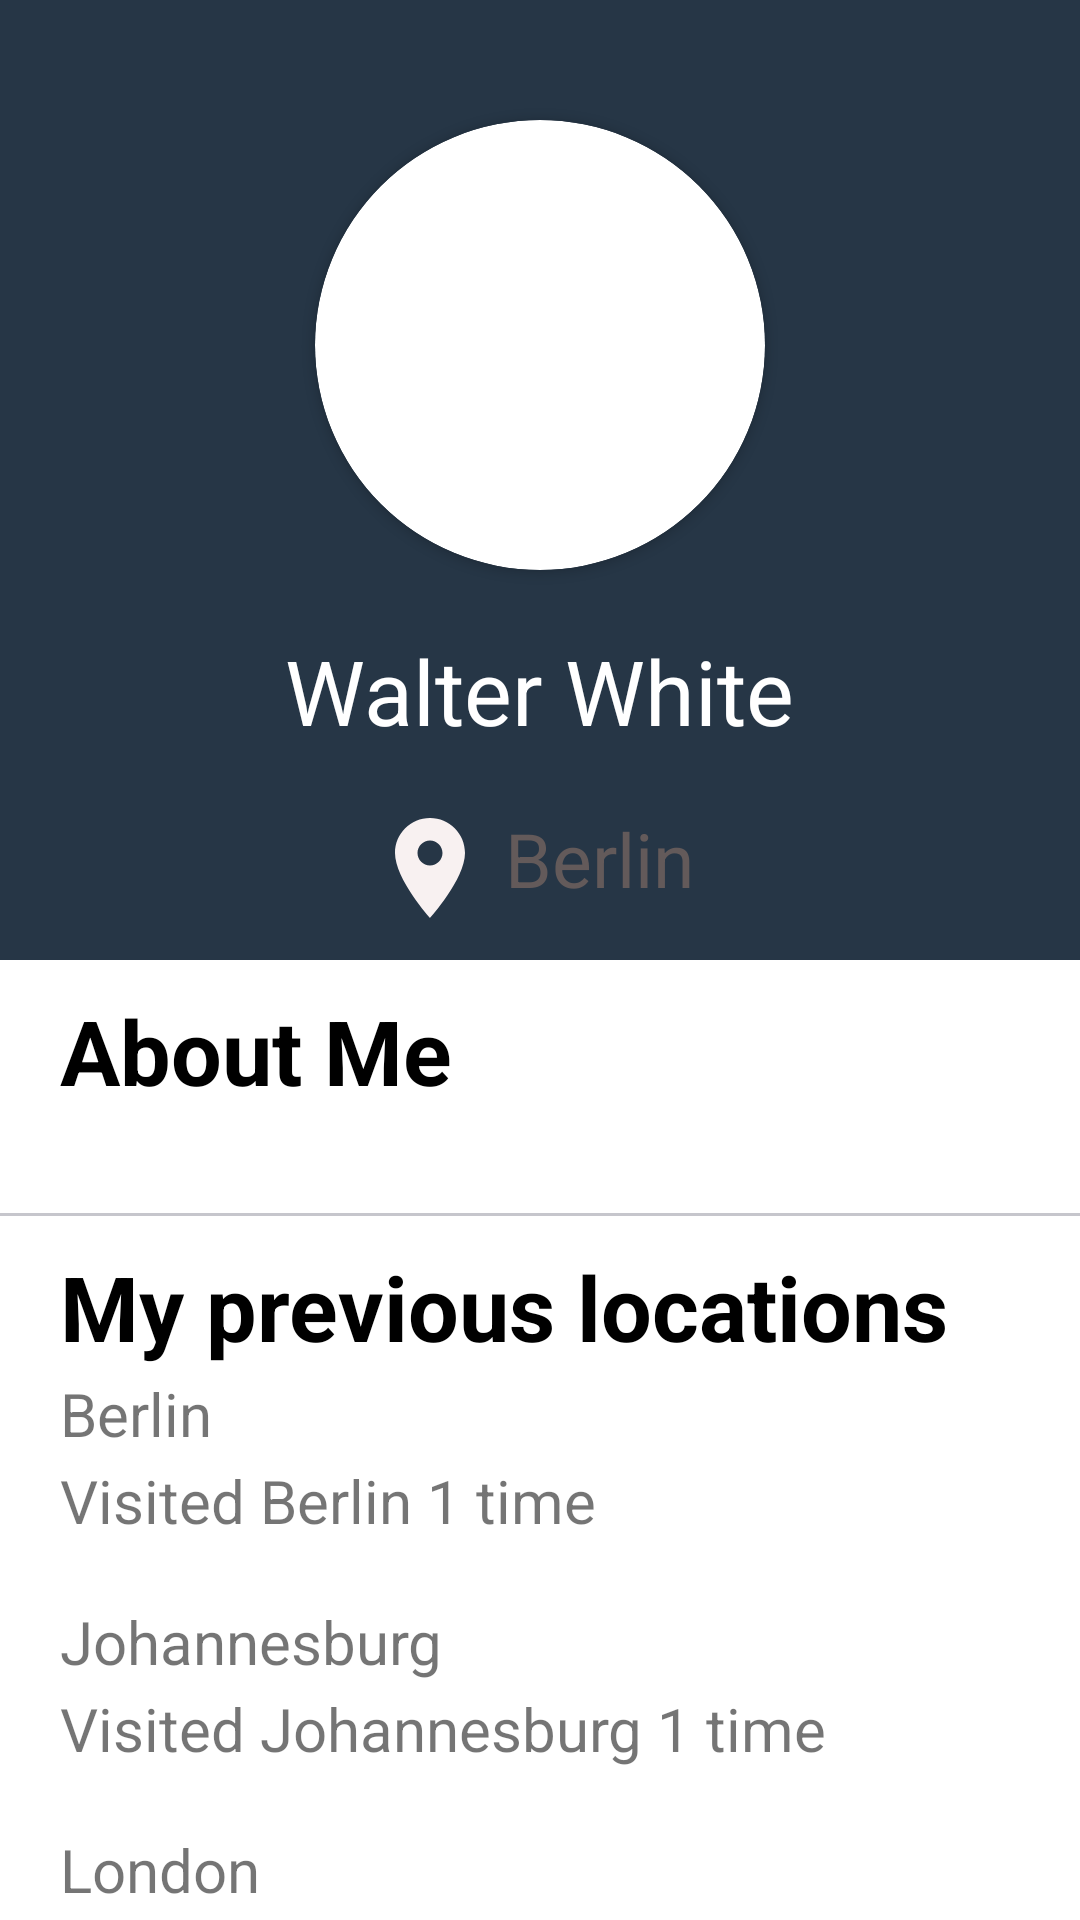

Layout XML and referenced resources for this Android screen:
<!-- AndroidManifest.xml: application theme Theme.AndroidTrainingProject -->
<!-- res/layout/activity_dash_board.xml -->
<?xml version="1.0" encoding="utf-8"?>
<androidx.constraintlayout.widget.ConstraintLayout xmlns:android="http://schemas.android.com/apk/res/android"
    xmlns:app="http://schemas.android.com/apk/res-auto"
    android:id="@+id/cons"
    android:orientation="vertical"
    xmlns:tools="http://schemas.android.com/tools"
    android:layout_width="match_parent"
    android:layout_height="match_parent"
    tools:context=".DashBoard">




    <LinearLayout
        android:layout_width="match_parent"
        android:id="@+id/l1"
        android:layout_height="320dp"
        android:background="#263646"
        android:orientation="vertical"
        app:layout_constraintBottom_toBottomOf="parent"
        app:layout_constraintEnd_toEndOf="parent"
        app:layout_constraintHorizontal_bias="0.0"
        app:layout_constraintStart_toStartOf="parent"
        app:layout_constraintTop_toTopOf="parent"
        app:layout_constraintVertical_bias="0.0"
        tools:ignore="MissingConstraints">


        <androidx.cardview.widget.CardView
            android:layout_width="wrap_content"
            android:layout_height="wrap_content"
            app:cardCornerRadius="80dp"
            android:layout_gravity="center_horizontal"
            android:layout_marginTop="40dp">

            <ImageView
                android:layout_width="150dp"
                android:id="@+id/profile_pic"
                android:layout_height="150dp"
                />
        </androidx.cardview.widget.CardView>



        <LinearLayout
            android:layout_width="wrap_content"
            android:orientation="vertical"
            android:layout_gravity="center_horizontal"
            android:layout_height="wrap_content"
            android:layout_marginTop="20dp"

            >
            <TextView
                android:layout_width="wrap_content"
                android:layout_height="wrap_content"
                android:layout_gravity="center_horizontal"
                android:text="Walter White"
                android:textColor="@color/white"
                android:textSize="30dp"
                android:paddingLeft="5dp"
                android:paddingRight="5dp"
                />
            <TextView
                android:layout_width="wrap_content"
                android:id="@+id/email"
                android:layout_height="wrap_content"
                android:paddingLeft="15dp"

                android:textColor="@color/white"
                />

        </LinearLayout>

        <LinearLayout
            android:layout_width="wrap_content"
            android:orientation="horizontal"
            android:layout_gravity="center_horizontal"
            android:layout_height="wrap_content"

            >

            <ImageView
                android:layout_width="40dp"
                android:layout_height="40dp"
                android:src="@drawable/baseline_location_on_24"
                android:layout_marginTop="0dp"
                />
            <TextView
                android:layout_width="wrap_content"
                android:layout_height="wrap_content"
                android:layout_gravity="center_horizontal"
                android:text="Berlin"
                android:textColor="#635A5A"
                android:textSize="25dp"
                android:paddingLeft="5dp"
                android:paddingRight="5dp"

                />
        </LinearLayout>


    </LinearLayout>


    <LinearLayout
        android:layout_width="0dp"
        android:layout_height="0dp"
        android:gravity="left"
        android:orientation="vertical"
        app:layout_constraintBottom_toBottomOf="parent"
        app:layout_constraintHorizontal_bias="0.0"
        app:layout_constraintLeft_toLeftOf="parent"
        app:layout_constraintRight_toRightOf="parent"
        app:layout_constraintTop_toBottomOf="@id/l1"
        app:layout_constraintVertical_bias="0.0">


        <TextView
            android:layout_width="wrap_content"
            android:layout_height="wrap_content"
            android:layout_marginLeft="20dp"
            android:id="@+id/aboutHeading"
            android:layout_marginTop="10dp"
            android:text="About Me"
            android:textColor="@color/black"
            android:textSize="30dp"
            android:textStyle="bold" />

        <TextView
            android:layout_width="match_parent"
            android:id="@+id/about"
            android:layout_height="wrap_content"
            android:layout_marginLeft="20dp"
            android:layout_marginTop="2dp"

            android:textSize="20sp" />


        <View
            android:layout_width="match_parent"
            android:layout_height="1dp"
            android:background="#4835384A"
            android:layout_marginTop="5dp"

            />

        <TextView
            android:layout_width="wrap_content"
            android:layout_height="wrap_content"
            android:layout_marginLeft="20dp"
            android:layout_marginTop="10dp"
            android:text="My previous locations"
            android:textColor="@color/black"
            android:textSize="30dp"
            android:textStyle="bold" />

        <LinearLayout
            android:layout_width="wrap_content"
            android:layout_height="wrap_content"
            android:orientation="vertical"
            >


            <TextView
                android:layout_width="wrap_content"
                android:layout_height="wrap_content"
                android:layout_marginLeft="20dp"
                android:layout_marginTop="2dp"
                android:text="Berlin"
                android:textSize="20sp" />


            <TextView
                android:layout_width="wrap_content"
                android:layout_height="wrap_content"
                android:layout_marginLeft="20dp"
                android:layout_marginTop="2dp"
                android:text="Visited Berlin 1 time"
                android:textSize="20sp" />





            <TextView
                android:layout_width="wrap_content"
                android:layout_height="wrap_content"
                android:layout_marginLeft="20dp"
                android:layout_marginTop="20dp"
                android:text="Johannesburg"
                android:textSize="20sp" />



            <TextView
                android:layout_width="wrap_content"
                android:layout_height="wrap_content"
                android:layout_marginLeft="20dp"
                android:layout_marginTop="2dp"
                android:text="Visited Johannesburg 1 time"
                android:textSize="20sp" />


            <TextView
                android:layout_width="wrap_content"
                android:layout_height="wrap_content"
                android:layout_marginLeft="20dp"
                android:layout_marginTop="20dp"
                android:text="London"
                android:textSize="20sp" />


            <TextView
                android:layout_width="wrap_content"
                android:layout_height="wrap_content"
                android:layout_marginLeft="20dp"
                android:layout_marginTop="2dp"
                android:text="Visited London 1 time"
                android:textSize="20sp" />


            <View
                android:layout_width="match_parent"
                android:layout_height="1dp"
                android:background="#4835384A"
                android:layout_marginTop="10dp"
                />


            <TextView
                android:layout_width="wrap_content"
                android:layout_height="wrap_content"
                android:layout_marginLeft="20dp"
                android:layout_marginTop="20dp"
                android:text="Options"
                android:textStyle="bold"
                android:textColor="@color/black"
                android:textSize="20sp" />


        </LinearLayout>

    </LinearLayout>

</androidx.constraintlayout.widget.ConstraintLayout>
<!-- resources referenced by this layout -->
<resources>
  <color name="black">#FF000000</color>
  <color name="white">#FFFFFFFF</color>
  <!-- drawable baseline_location_on_24 (drawable) -->
  <vector android:height="24dp" android:tint="#F8F1F1"
      android:viewportHeight="24" android:viewportWidth="24"
      android:width="24dp" xmlns:android="http://schemas.android.com/apk/res/android">
      <path android:fillColor="@android:color/white" android:pathData="M12,2C8.13,2 5,5.13 5,9c0,5.25 7,13 7,13s7,-7.75 7,-13c0,-3.87 -3.13,-7 -7,-7zM12,11.5c-1.38,0 -2.5,-1.12 -2.5,-2.5s1.12,-2.5 2.5,-2.5 2.5,1.12 2.5,2.5 -1.12,2.5 -2.5,2.5z"/>
  </vector>
  <style name="Theme.AndroidTrainingProject" parent="Theme.MaterialComponents.DayNight.DarkActionBar">
          
          <item name="colorPrimary">@color/purple_500</item>
          <item name="colorPrimaryVariant">@color/purple_700</item>
          <item name="colorOnPrimary">@color/white</item>
          
          <item name="colorSecondary">@color/teal_200</item>
          <item name="colorSecondaryVariant">@color/teal_700</item>
          <item name="colorOnSecondary">@color/black</item>
          
          <item name="android:statusBarColor">?attr/colorPrimaryVariant</item>
          
      </style>
  <color name="purple_500">#45444A</color>
  <color name="purple_700">#FF3700B3</color>
  <color name="teal_200">#FF03DAC5</color>
  <color name="teal_700">#FF018786</color>
</resources>
